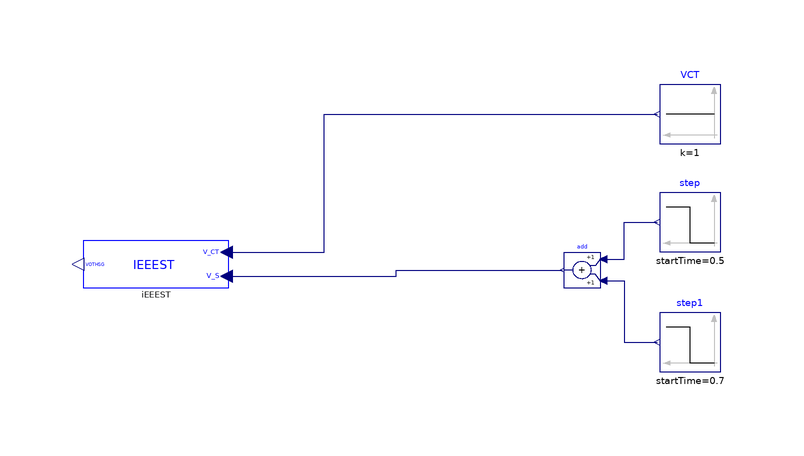

The component connection diagram of the Modelica model below, drawn from its own Placement and Line annotations.

model IEEEST
  "Simple Machine Infinite Bus with Machine, Governor and Excitation system"
  import iPSL;

  Modelica.Blocks.Sources.Step step(
    height=0.05,
    offset=1,
    startTime=0.5)
    annotation (Placement(transformation(extent={{90,-2},{80,8}})));
  Modelica.Blocks.Sources.Step step1(
    height=-0.05,
    offset=0,
    startTime=0.7)
    annotation (Placement(transformation(extent={{90,-22},{80,-12}})));
  Modelica.Blocks.Math.Add add
    annotation (Placement(transformation(extent={{70,-8},{64,-2}})));
  iPSL.Electrical.Controls.PSSE.PSS.IEEEST.IEEEST iEEEST(
    A_1=1,
    A_2=0.1,
    A_3=1,
    A_4=0.1,
    A_5=1,
    A_6=0.1,
    T_1=2,
    T_2=3,
    T_3=2,
    T_4=4) annotation (Placement(transformation(extent={{8,-8},{-16,0}})));
  Modelica.Blocks.Sources.Constant VCT(k=1)
    annotation (Placement(transformation(extent={{90,16},{80,26}})));
equation
  connect(add.u2, step1.y) annotation (Line(points={{70.6,-6.8},{74,-6.8},{74,
          -17},{79.5,-17}}, color={0,0,127}));
  connect(add.u1, step.y) annotation (Line(points={{70.6,-3.2},{74,-3.2},{74,3},
          {79.5,3}}, color={0,0,127}));
  connect(iEEEST.V_S, add.y) annotation (Line(points={{7.8,-6},{36,-6},{36,-5},
          {63.7,-5}}, color={0,0,127}));
  connect(iEEEST.V_CT, VCT.y) annotation (Line(points={{7.8,-2},{24,-2},{24,21},
          {79.5,21}}, color={0,0,127}));
  annotation(__ModelicaAssociation(TestCase(shouldPass=true)),Diagram(coordinateSystem(preserveAspectRatio=false,  extent={{-100,
            -40},{100,40}})),                                                                                      Icon(coordinateSystem(extent={{-100,
            -40},{100,40}})),
    Documentation(info="<html>
<p><br><span style=\"font-family: MS Shell Dlg 2;\">&LT;iPSL: iTesla Power System Library&GT;</span></p>
<p><span style=\"font-family: MS Shell Dlg 2;\">Copyright 2015 RTE (France), AIA (Spain), KTH (Sweden) and DTU (Denmark)</span></p>
<ul>
<li><span style=\"font-family: MS Shell Dlg 2;\">RTE: http://www.rte-france.com/ </span></li>
<li><span style=\"font-family: MS Shell Dlg 2;\">AIA: http://www.aia.es/en/energy/</span></li>
<li><span style=\"font-family: MS Shell Dlg 2;\">KTH: https://www.kth.se/en</span></li>
<li><span style=\"font-family: MS Shell Dlg 2;\">DTU:http://www.dtu.dk/english</span></li>
</ul>
<p><span style=\"font-family: MS Shell Dlg 2;\">The authors can be contacted by email: info at itesla-ipsl dot org</span></p>
<p><span style=\"font-family: MS Shell Dlg 2;\">This package is part of the iTesla Power System Library (&QUOT;iPSL&QUOT;) .</span></p>
<p><span style=\"font-family: MS Shell Dlg 2;\">The iPSL is free software: you can redistribute it and/or modify it under the terms of the GNU Lesser General Public License as published by the Free Software Foundation, either version 3 of the License, or (at your option) any later version.</span></p>
<p><span style=\"font-family: MS Shell Dlg 2;\">The iPSL is distributed in the hope that it will be useful, but WITHOUT ANY WARRANTY; without even the implied warranty of MERCHANTABILITY or FITNESS FOR A PARTICULAR PURPOSE. See the GNU Lesser General Public License for more details.</span></p>
<p><span style=\"font-family: MS Shell Dlg 2;\">You should have received a copy of the GNU Lesser General Public License along with the iPSL. If not, see &LT;http://www.gnu.org/licenses/&GT;.</span></p>
</html>"));
end IEEEST;